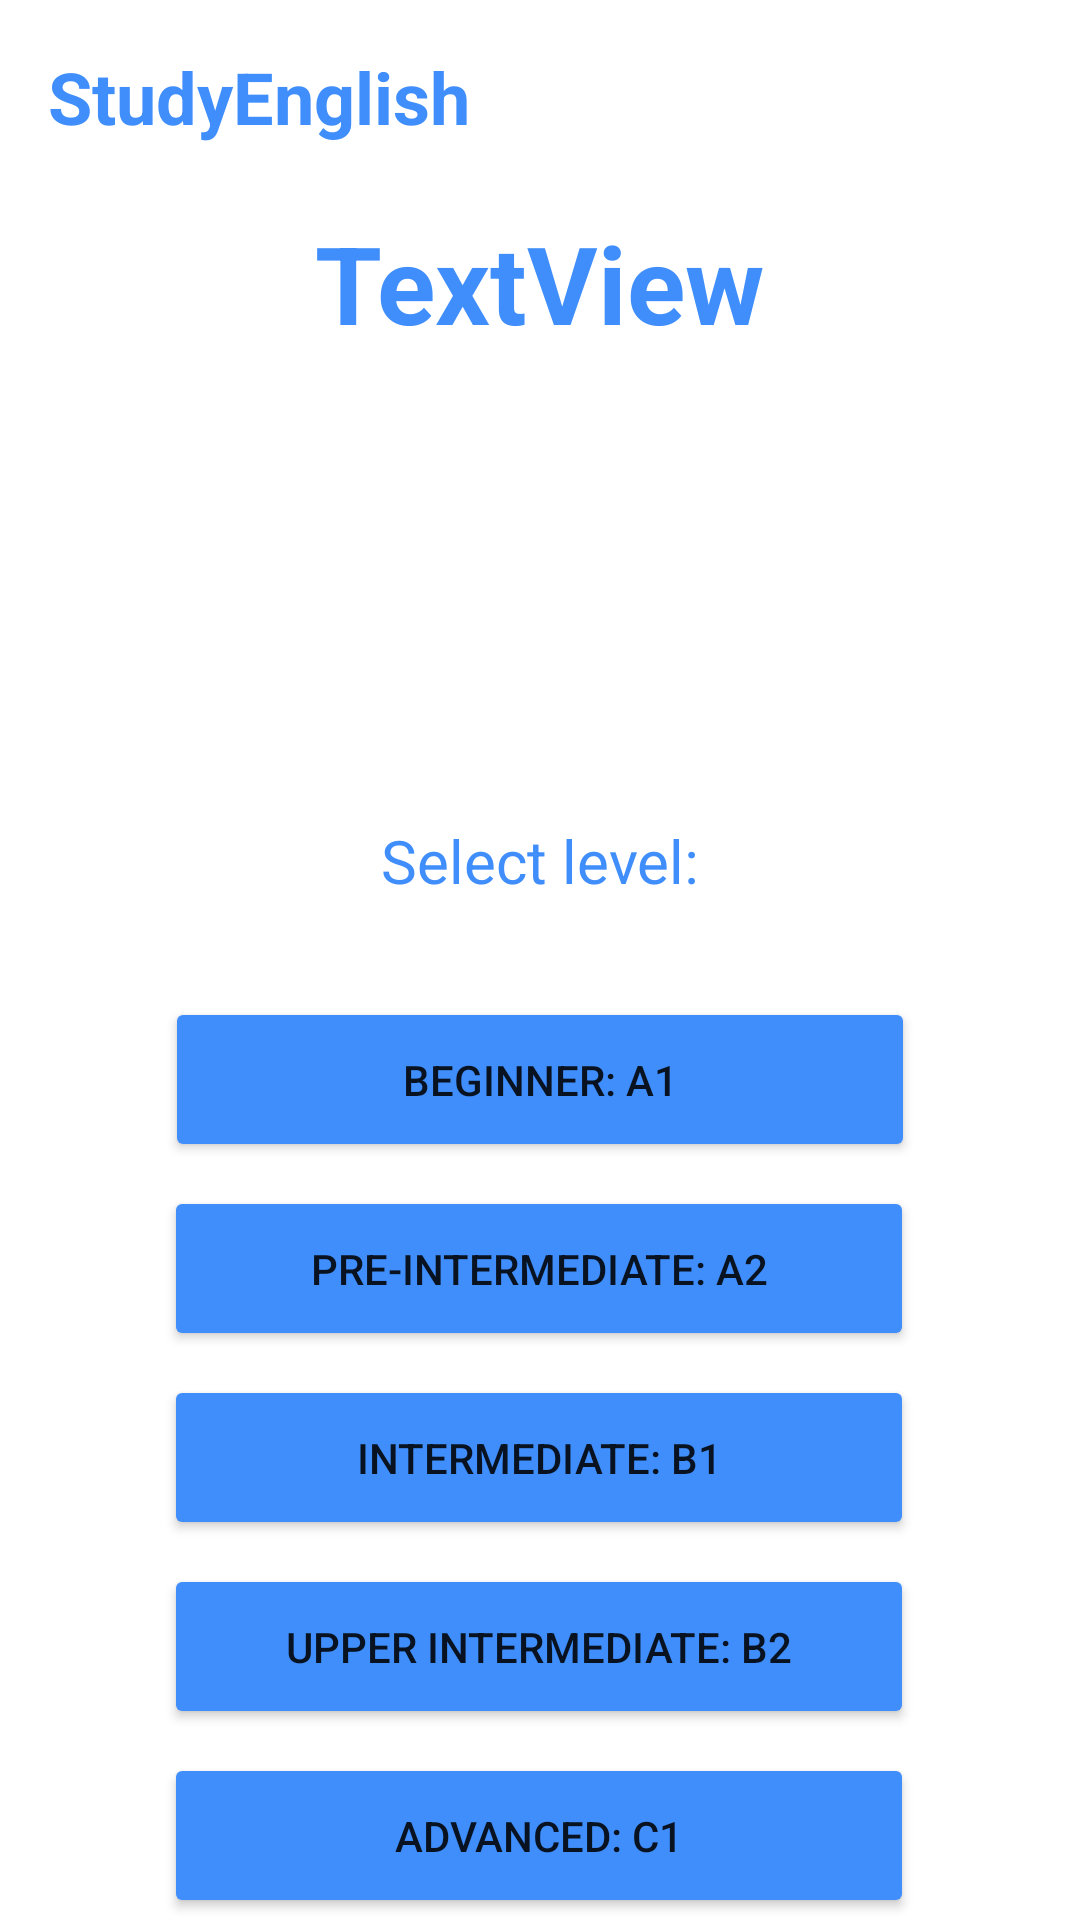

Produce the Android XML layout that renders to this screen, including the resource entries it uses.
<!-- AndroidManifest.xml: application theme Theme.StudyEnglish1 -->
<!-- res/layout/fragment_page5.xml -->
<androidx.constraintlayout.widget.ConstraintLayout xmlns:android="http://schemas.android.com/apk/res/android"
    xmlns:app="http://schemas.android.com/apk/res-auto"
    xmlns:tools="http://schemas.android.com/tools"
    android:layout_width="match_parent"
    android:layout_height="match_parent"
    android:backgroundTint="@color/white_background"
    tools:context=".Page5">

    <TextView
        android:id="@+id/header_name"
        android:layout_width="wrap_content"
        android:layout_height="wrap_content"
        android:layout_marginStart="16dp"
        android:layout_marginTop="16dp"
        android:text="@string/app_name"
        android:textColor="@color/blue_app"
        android:textSize="24sp"
        android:textStyle="bold"
        app:layout_constraintStart_toStartOf="parent"
        app:layout_constraintTop_toTopOf="parent" />

    <TextView
        android:id="@+id/text_title"
        android:layout_width="wrap_content"
        android:layout_height="wrap_content"
        android:layout_marginTop="70dp"
        android:text="TextView"
        android:textColor="@color/blue_app"
        android:textSize="36sp"
        android:textStyle="bold"
        app:layout_constraintEnd_toEndOf="parent"
        app:layout_constraintHorizontal_bias="0.5"
        app:layout_constraintStart_toStartOf="parent"
        app:layout_constraintTop_toTopOf="parent" />

    <ImageView
        android:id="@+id/image_logo"
        android:layout_width="103dp"
        android:layout_height="103dp"
        android:layout_marginTop="20dp"
        app:layout_constraintEnd_toEndOf="parent"
        app:layout_constraintStart_toStartOf="parent"
        app:layout_constraintTop_toBottomOf="@+id/text_title"
        tools:src="@tools:sample/avatars" />

    <TextView
        android:id="@+id/text_select_level"
        android:layout_width="wrap_content"
        android:layout_height="wrap_content"
        android:layout_marginTop="32dp"
        android:text="@string/select_level"
        android:textColor="@color/blue_app"
        android:textSize="20sp"
        app:layout_constraintEnd_toEndOf="parent"
        app:layout_constraintHorizontal_bias="0.5"
        app:layout_constraintStart_toStartOf="parent"
        app:layout_constraintTop_toBottomOf="@+id/image_logo" />

    <Button
        android:id="@+id/button_a1"
        android:layout_width="250dp"
        android:layout_height="55dp"
        android:layout_marginTop="32dp"
        android:text="@string/a1_level"
        app:backgroundTint="@color/blue_app"
        app:iconTint="#FFFFFF"
        app:layout_constraintEnd_toEndOf="parent"
        app:layout_constraintHorizontal_bias="0.5"
        app:layout_constraintStart_toStartOf="parent"
        app:layout_constraintTop_toBottomOf="@+id/text_select_level" />

    <Button
        android:id="@+id/button_a2"
        android:layout_width="250dp"
        android:layout_height="55dp"
        android:layout_marginTop="8dp"
        android:text="@string/a2_level"
        app:backgroundTint="@color/blue_app"
        app:iconTint="#FFFFFF"
        app:layout_constraintEnd_toEndOf="parent"
        app:layout_constraintHorizontal_bias="0.496"
        app:layout_constraintStart_toStartOf="parent"
        app:layout_constraintTop_toBottomOf="@+id/button_a1" />

    <Button
        android:id="@+id/button_b1"
        android:layout_width="250dp"
        android:layout_height="55dp"
        android:layout_marginTop="8dp"
        android:text="@string/b1_level"
        app:backgroundTint="@color/blue_app"
        app:iconTint="#FFFFFF"
        app:layout_constraintEnd_toEndOf="parent"
        app:layout_constraintHorizontal_bias="0.496"
        app:layout_constraintStart_toStartOf="parent"
        app:layout_constraintTop_toBottomOf="@+id/button_a2" />

    <Button
        android:id="@+id/button_b2"
        android:layout_width="250dp"
        android:layout_height="55dp"
        android:layout_marginTop="8dp"
        android:text="@string/b2_level"
        app:backgroundTint="@color/blue_app"
        app:iconTint="#FFFFFF"
        app:layout_constraintEnd_toEndOf="parent"
        app:layout_constraintHorizontal_bias="0.496"
        app:layout_constraintStart_toStartOf="parent"
        app:layout_constraintTop_toBottomOf="@+id/button_b1" />

    <Button
        android:id="@+id/button_c1"
        android:layout_width="250dp"
        android:layout_height="55dp"
        android:layout_marginTop="8dp"
        android:text="@string/c1_level"
        app:backgroundTint="@color/blue_app"
        app:iconTint="#FFFFFF"
        app:layout_constraintEnd_toEndOf="parent"
        app:layout_constraintHorizontal_bias="0.496"
        app:layout_constraintStart_toStartOf="parent"
        app:layout_constraintTop_toBottomOf="@+id/button_b2" />

    <TextView
        android:id="@+id/text_check_level"
        android:layout_width="wrap_content"
        android:layout_height="wrap_content"
        android:layout_marginTop="16dp"
        android:text="@string/check_level"
        android:textColor="@color/blue_app"
        android:textStyle="italic"
        app:layout_constraintEnd_toEndOf="parent"
        app:layout_constraintStart_toStartOf="parent"
        app:layout_constraintTop_toBottomOf="@+id/button_c1" />
</androidx.constraintlayout.widget.ConstraintLayout>
<!-- resources referenced by this layout -->
<resources>
  <color name="blue_app">#3F8EFC</color>
  <color name="white_background">#F8F8F8</color>
  <string name="a1_level">BEGINNER: A1</string>
  <string name="a2_level">PRE-INTERMEDIATE: A2</string>
  <string name="app_name">StudyEnglish</string>
  <string name="b1_level">INTERMEDIATE: B1</string>
  <string name="b2_level">UPPER INTERMEDIATE: B2</string>
  <string name="c1_level">ADVANCED: C1</string>
  <string name="check_level">check your level here</string>
  <string name="select_level">Select level:</string>
  <style name="Theme.StudyEnglish1" parent="Theme.MaterialComponents.DayNight.DarkActionBar">
          
          <item name="colorPrimary">@color/purple_500</item>
          <item name="colorPrimaryVariant">@color/purple_700</item>
          <item name="colorOnPrimary">@color/white</item>
          
          <item name="colorSecondary">@color/teal_200</item>
          <item name="colorSecondaryVariant">@color/teal_700</item>
          <item name="colorOnSecondary">@color/black</item>
          
          <item name="android:statusBarColor" tools:targetApi="l">?attr/colorPrimaryVariant</item>
          
      </style>
  <color name="purple_500">#FF6200EE</color>
  <color name="purple_700">#FF3700B3</color>
  <color name="white">#FFFFFFFF</color>
  <color name="teal_200">#FF03DAC5</color>
  <color name="teal_700">#FF018786</color>
  <color name="black">#FF000000</color>
</resources>
